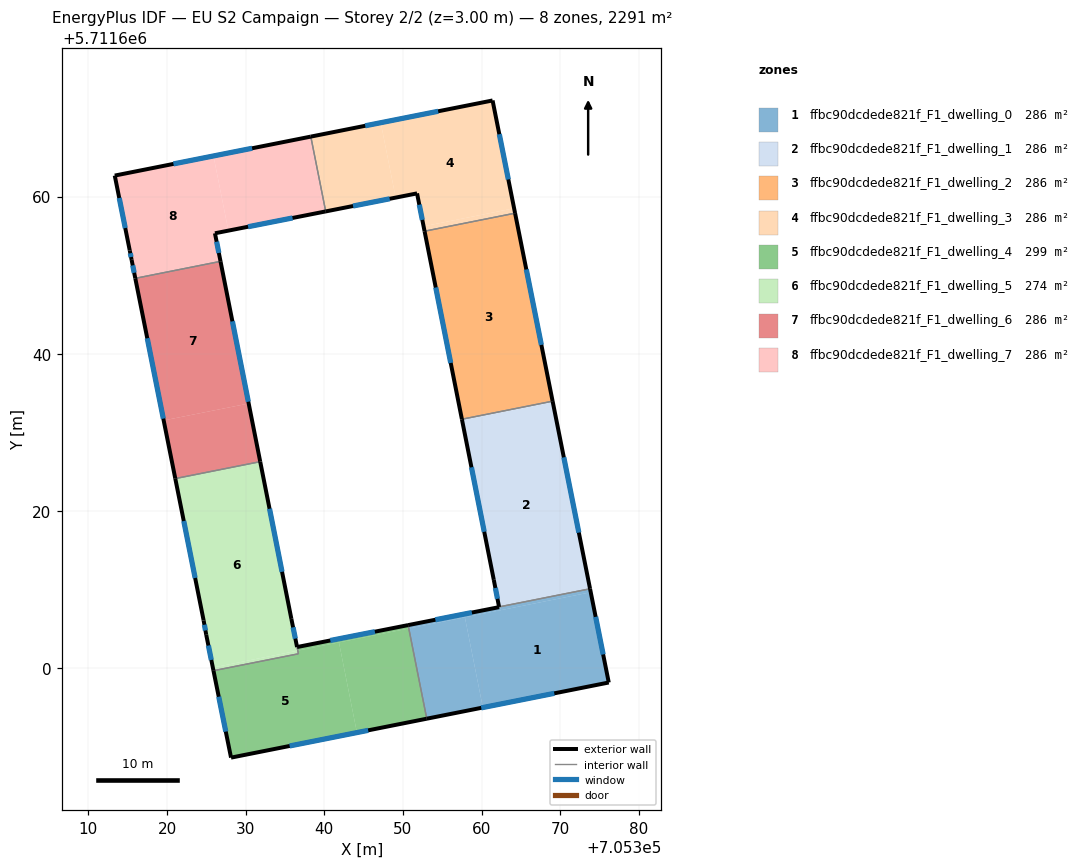
=== STOREY PLAN SPEC (per zone: floor XY polygon, exterior-wall plan segments, windows/doors) ===
zone 1: ffbc90dcdede821f_F1_dwelling_0  (286.3 m²)
  floor: (705373.87, 5711609.69) (705376.16, 5711598.22) (705360.16, 5711595.03) (705357.87, 5711606.50)
  floor: (705373.78, 5711610.13) (705373.87, 5711609.69) (705362.47, 5711607.42) (705362.38, 5711607.86)
  floor: (705357.87, 5711606.50) (705360.16, 5711595.03) (705353.02, 5711593.62) (705350.74, 5711605.08)
  floor: (705362.38, 5711607.86) (705362.47, 5711607.42) (705350.74, 5711605.08) (705350.65, 5711605.51) (705362.22, 5711607.80) (705362.21, 5711607.83)
  exterior wall: (705376.16, 5711598.22) – (705373.78, 5711610.13)  [12.2 m]
    window: (705375.45, 5711601.78) – (705374.50, 5711606.57)  [5.9 m²]
  exterior wall: (705353.02, 5711593.62) – (705376.16, 5711598.22)  [23.6 m]
    window: (705359.95, 5711594.99) – (705369.24, 5711596.84)  [11.4 m²]
  exterior wall: (705362.22, 5711607.80) – (705350.65, 5711605.51)  [11.8 m]
    window: (705358.76, 5711607.11) – (705354.12, 5711606.20)  [5.7 m²]
  exterior wall: (705362.21, 5711607.83) – (705362.22, 5711607.80)  [0.0 m]
  interior walls: 2
zone 2: ffbc90dcdede821f_F1_dwelling_1  (286.3 m²)
  floor: (705369.05, 5711633.85) (705373.78, 5711610.13) (705362.38, 5711607.86) (705357.66, 5711631.58)
  floor: (705357.66, 5711631.58) (705362.38, 5711607.86) (705362.21, 5711607.83) (705361.55, 5711611.27) (705357.52, 5711631.56)
  floor: (705369.02, 5711633.99) (705369.05, 5711633.85) (705357.52, 5711631.56) (705357.49, 5711631.69)
  exterior wall: (705373.78, 5711610.13) – (705369.02, 5711633.99)  [24.3 m]
    window: (705372.36, 5711617.27) – (705370.45, 5711626.85)  [11.8 m²]
  exterior wall: (705361.55, 5711611.27) – (705362.21, 5711607.83)  [3.5 m]
    window: (705361.75, 5711610.24) – (705362.01, 5711608.86)  [1.7 m²]
  exterior wall: (705357.49, 5711631.69) – (705361.55, 5711611.27)  [20.8 m]
    window: (705358.70, 5711625.58) – (705360.33, 5711617.38)  [10.1 m²]
  interior walls: 2
zone 3: ffbc90dcdede821f_F1_dwelling_2  (286.3 m²)
  floor: (705364.25, 5711657.89) (705369.02, 5711633.99) (705357.49, 5711631.69) (705352.74, 5711655.60)
  exterior wall: (705352.74, 5711655.60) – (705357.49, 5711631.69)  [24.4 m]
    window: (705354.16, 5711648.44) – (705356.07, 5711638.85)  [11.8 m²]
  exterior wall: (705369.02, 5711633.99) – (705364.25, 5711657.89)  [24.4 m]
    window: (705367.59, 5711641.14) – (705365.68, 5711650.73)  [11.8 m²]
  interior walls: 2
zone 4: ffbc90dcdede821f_F1_dwelling_3  (286.3 m²)
  floor: (705361.39, 5711672.22) (705364.13, 5711658.51) (705352.62, 5711656.22) (705351.79, 5711660.41) (705349.07, 5711659.87) (705347.17, 5711669.39)
  floor: (705364.13, 5711658.51) (705364.25, 5711657.89) (705352.74, 5711655.60) (705352.62, 5711656.22)
  floor: (705347.17, 5711669.39) (705349.07, 5711659.87) (705340.17, 5711658.11) (705338.28, 5711667.62)
  exterior wall: (705361.39, 5711672.22) – (705338.28, 5711667.62)  [23.6 m]
    window: (705354.47, 5711670.84) – (705345.20, 5711669.00)  [11.4 m²]
  exterior wall: (705364.25, 5711657.89) – (705361.39, 5711672.22)  [14.6 m]
    window: (705363.39, 5711662.18) – (705362.25, 5711667.93)  [7.1 m²]
  exterior wall: (705351.79, 5711660.41) – (705352.74, 5711655.60)  [4.9 m]
    window: (705352.07, 5711658.97) – (705352.46, 5711657.04)  [2.4 m²]
  exterior wall: (705340.17, 5711658.11) – (705351.79, 5711660.41)  [11.8 m]
    window: (705343.65, 5711658.80) – (705348.31, 5711659.72)  [5.7 m²]
  interior walls: 2
zone 5: ffbc90dcdede821f_F1_dwelling_4  (298.7 m²)
  floor: (705341.86, 5711603.31) (705344.14, 5711591.85) (705328.14, 5711588.67) (705325.91, 5711599.72) (705336.70, 5711601.87) (705336.62, 5711602.27)
  floor: (705350.74, 5711605.08) (705353.02, 5711593.62) (705344.14, 5711591.85) (705341.86, 5711603.31)
  floor: (705350.65, 5711605.51) (705350.74, 5711605.08) (705336.62, 5711602.27) (705336.53, 5711602.73)
  exterior wall: (705325.91, 5711599.72) – (705328.14, 5711588.67)  [11.3 m]
    window: (705326.57, 5711596.41) – (705327.47, 5711591.97)  [5.4 m²]
  exterior wall: (705350.65, 5711605.51) – (705336.53, 5711602.73)  [14.4 m]
    window: (705346.43, 5711604.68) – (705340.76, 5711603.56)  [7.0 m²]
  exterior wall: (705328.14, 5711588.67) – (705353.02, 5711593.62)  [25.4 m]
    window: (705335.59, 5711590.15) – (705345.57, 5711592.13)  [12.3 m²]
  interior walls: 3
zone 6: ffbc90dcdede821f_F1_dwelling_5  (273.9 m²)
  floor: (705331.85, 5711626.30) (705335.81, 5711606.30) (705336.62, 5711602.27) (705325.82, 5711600.12) (705324.98, 5711604.29) (705324.65, 5711606.11) (705321.05, 5711624.15)
  floor: (705336.62, 5711602.27) (705336.70, 5711601.87) (705325.91, 5711599.72) (705325.82, 5711600.12)
  exterior wall: (705324.98, 5711604.29) – (705325.91, 5711599.72)  [4.7 m]
    window: (705325.26, 5711602.92) – (705325.63, 5711601.08)  [2.3 m²]
  exterior wall: (705324.65, 5711606.11) – (705324.98, 5711604.29)  [1.9 m]
    window: (705324.75, 5711605.56) – (705324.88, 5711604.83)  [0.9 m²]
  exterior wall: (705321.05, 5711624.14) – (705324.65, 5711606.11)  [18.4 m]
    window: (705322.13, 5711618.75) – (705323.57, 5711611.51)  [8.9 m²]
  exterior wall: (705335.81, 5711606.30) – (705331.85, 5711626.30)  [20.4 m]
    window: (705334.62, 5711612.29) – (705333.03, 5711620.31)  [9.8 m²]
  exterior wall: (705336.53, 5711602.73) – (705335.81, 5711606.30)  [3.7 m]
    window: (705336.32, 5711603.80) – (705336.03, 5711605.23)  [1.8 m²]
  interior walls: 3
zone 7: ffbc90dcdede821f_F1_dwelling_6  (286.3 m²)
  floor: (705326.80, 5711651.76) (705330.38, 5711633.69) (705319.57, 5711631.54) (705315.96, 5711649.61)
  floor: (705330.40, 5711633.59) (705331.85, 5711626.30) (705321.05, 5711624.15) (705319.59, 5711631.44) (705319.57, 5711631.54) (705330.38, 5711633.69)
  exterior wall: (705315.96, 5711649.61) – (705321.05, 5711624.14)  [26.0 m]
    window: (705317.49, 5711641.98) – (705319.53, 5711631.77)  [12.5 m²]
  exterior wall: (705331.85, 5711626.30) – (705326.80, 5711651.76)  [26.0 m]
    window: (705330.34, 5711633.92) – (705328.31, 5711644.14)  [12.5 m²]
  interior walls: 2
zone 8: ffbc90dcdede821f_F1_dwelling_7  (286.3 m²)
  floor: (705325.90, 5711665.17) (705327.80, 5711655.67) (705326.09, 5711655.33) (705326.80, 5711651.76) (705315.96, 5711649.61) (705315.49, 5711651.95) (705315.26, 5711653.15) (705313.35, 5711662.67)
  floor: (705338.28, 5711667.62) (705340.17, 5711658.11) (705327.80, 5711655.67) (705325.90, 5711665.17)
  exterior wall: (705338.28, 5711667.62) – (705313.35, 5711662.67)  [25.4 m]
    window: (705330.82, 5711666.14) – (705320.81, 5711664.15)  [12.3 m²]
  exterior wall: (705326.09, 5711655.33) – (705340.17, 5711658.11)  [14.4 m]
    window: (705330.31, 5711656.17) – (705335.96, 5711657.28)  [6.9 m²]
  exterior wall: (705326.80, 5711651.76) – (705326.09, 5711655.33)  [3.6 m]
    window: (705326.59, 5711652.83) – (705326.30, 5711654.27)  [1.8 m²]
  exterior wall: (705315.49, 5711651.95) – (705315.96, 5711649.61)  [2.4 m]
    window: (705315.64, 5711651.25) – (705315.82, 5711650.31)  [1.2 m²]
  exterior wall: (705315.26, 5711653.15) – (705315.49, 5711651.95)  [1.2 m]
    window: (705315.33, 5711652.79) – (705315.42, 5711652.31)  [0.6 m²]
  exterior wall: (705313.35, 5711662.67) – (705315.26, 5711653.15)  [9.7 m]
    window: (705313.92, 5711659.82) – (705314.69, 5711656.00)  [4.7 m²]
  interior walls: 2

=== DERIVED (storey summary) ===
Building: EU S2 Campaign
Storey: 2 of 2  (floor level z = 3.00 m)
Storey gross floor area: 2290.7 m²
Zones on this storey: 8
  - ffbc90dcdede821f_F1_dwelling_0: floor 286.3 m²; exterior wall 47.6 m (142.7 m²); 3 window(s) 23.0 m²; WWR 16.1%
  - ffbc90dcdede821f_F1_dwelling_1: floor 286.3 m²; exterior wall 48.6 m (145.9 m²); 3 window(s) 23.5 m²; WWR 16.1%
  - ffbc90dcdede821f_F1_dwelling_2: floor 286.3 m²; exterior wall 48.8 m (146.3 m²); 2 window(s) 23.6 m²; WWR 16.1%
  - ffbc90dcdede821f_F1_dwelling_3: floor 286.3 m²; exterior wall 54.9 m (164.8 m²); 4 window(s) 26.5 m²; WWR 16.1%
  - ffbc90dcdede821f_F1_dwelling_4: floor 298.7 m²; exterior wall 51.0 m (153.1 m²); 3 window(s) 24.7 m²; WWR 16.1%
  - ffbc90dcdede821f_F1_dwelling_5: floor 273.9 m²; exterior wall 48.9 m (146.8 m²); 5 window(s) 23.6 m²; WWR 16.1%
  - ffbc90dcdede821f_F1_dwelling_6: floor 286.3 m²; exterior wall 51.9 m (155.8 m²); 2 window(s) 25.1 m²; WWR 16.1%
  - ffbc90dcdede821f_F1_dwelling_7: floor 286.3 m²; exterior wall 56.7 m (170.2 m²); 6 window(s) 27.4 m²; WWR 16.1%
Zone adjacency (shared interzone walls):
  - ffbc90dcdede821f_F1_dwelling_0 ↔ ffbc90dcdede821f_F1_dwelling_1
  - ffbc90dcdede821f_F1_dwelling_0 ↔ ffbc90dcdede821f_F1_dwelling_4
  - ffbc90dcdede821f_F1_dwelling_1 ↔ ffbc90dcdede821f_F1_dwelling_2
  - ffbc90dcdede821f_F1_dwelling_2 ↔ ffbc90dcdede821f_F1_dwelling_3
  - ffbc90dcdede821f_F1_dwelling_3 ↔ ffbc90dcdede821f_F1_dwelling_7
  - ffbc90dcdede821f_F1_dwelling_4 ↔ ffbc90dcdede821f_F1_dwelling_5
  - ffbc90dcdede821f_F1_dwelling_5 ↔ ffbc90dcdede821f_F1_dwelling_6
  - ffbc90dcdede821f_F1_dwelling_6 ↔ ffbc90dcdede821f_F1_dwelling_7